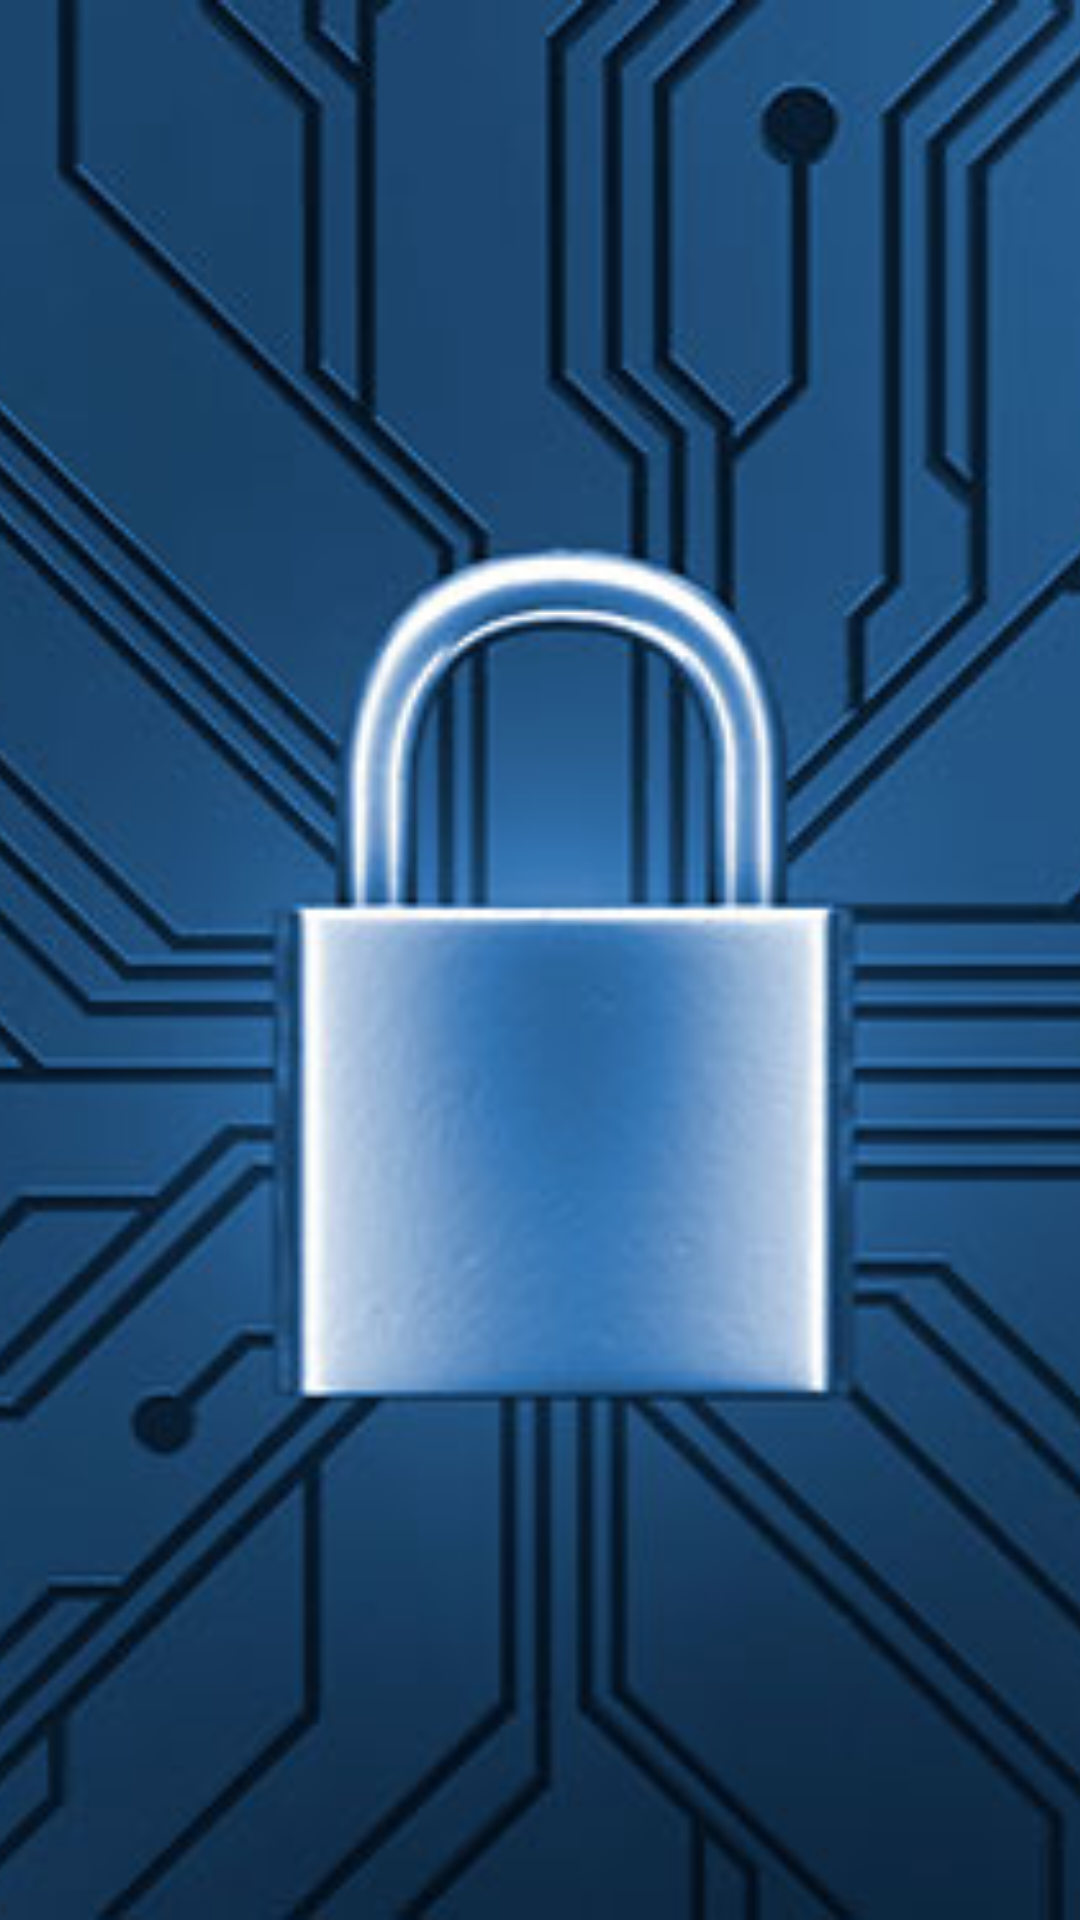

Produce the Android XML layout that renders to this screen, including the resource entries it uses.
<!-- AndroidManifest.xml: activity theme AppTheme.NoActionBar -->
<!-- res/layout/activity_splash.xml -->
<?xml version="1.0" encoding="utf-8"?>
<androidx.constraintlayout.widget.ConstraintLayout xmlns:android="http://schemas.android.com/apk/res/android"
    xmlns:app="http://schemas.android.com/apk/res-auto"
    xmlns:tools="http://schemas.android.com/tools"
    android:layout_width="match_parent"
    android:layout_height="match_parent"
    tools:context=".SplashActivity">

    <ImageView
        android:id="@+id/imageView"
        android:layout_width="match_parent"
        android:layout_height="match_parent"
        android:scaleType="centerCrop"
        android:src="@drawable/splash"
        app:layout_constraintBottom_toBottomOf="parent"
        app:layout_constraintEnd_toEndOf="parent"
        app:layout_constraintHorizontal_bias="1.0"
        app:layout_constraintStart_toStartOf="parent"
        app:layout_constraintTop_toTopOf="parent"
        app:layout_constraintVertical_bias="0.0" />
</androidx.constraintlayout.widget.ConstraintLayout>
<!-- resources referenced by this layout -->
<resources>
  <!-- drawable splash: jpg bitmap (drawable, 59048 bytes) -->
  <style name="AppTheme.NoActionBar" parent="Theme.AppCompat.Light.NoActionBar">
          
          <item name="colorPrimary">@color/colorPrimary</item>
          <item name="colorPrimaryDark">@color/colorPrimaryDark</item>
          <item name="colorAccent">@color/colorAccent</item>
      </style>
  <color name="colorPrimary">#457fca</color>
  <color name="colorPrimaryDark">#457fca</color>
  <color name="colorAccent">#4848A2</color>
</resources>
